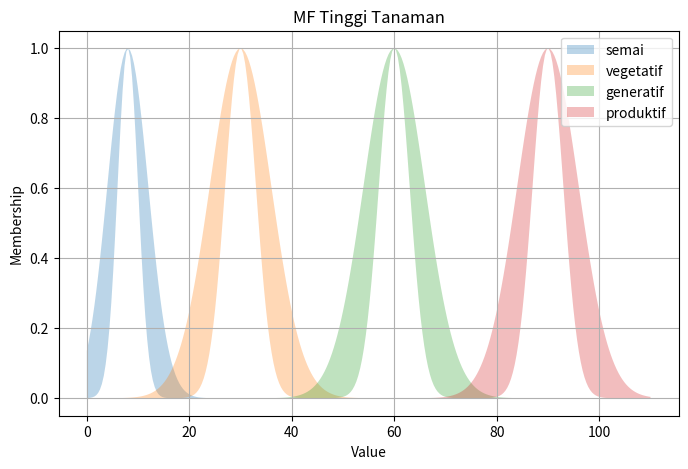
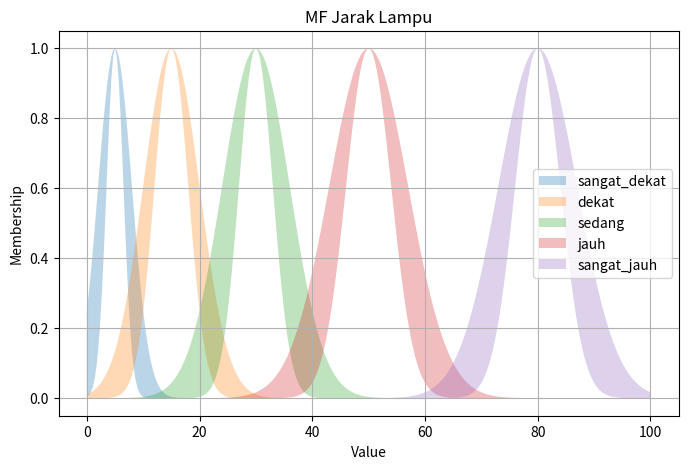
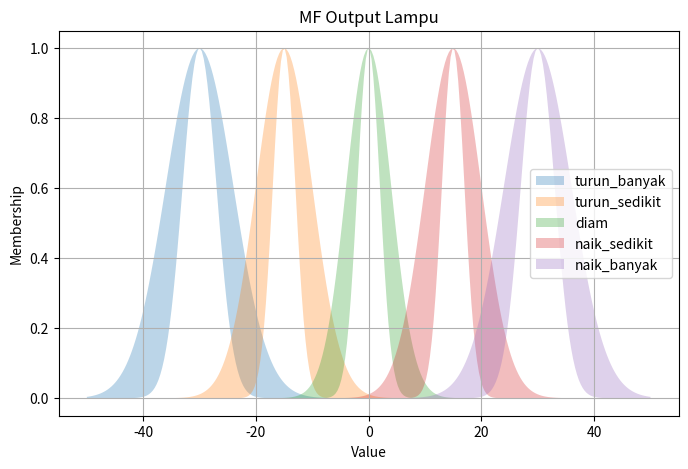

The matplotlib source for these figures, in order: (Note: this script raises an exception after producing the figures.)
import numpy as np
import matplotlib.pyplot as plt


# ==============================================================
# 1. Gaussian Type-2
# ==============================================================
def gaussian_t2(x, mean, sigma_u, sigma_l):
    upper = np.exp(-0.5 * ((x - mean) / sigma_u) ** 2)
    lower = np.exp(-0.5 * ((x - mean) / sigma_l) ** 2)
    return upper, lower


# ==============================================================
# 2. Domain Generator
# ==============================================================
def create_domains():
    return {
        "height": np.linspace(0, 110, 300),
        "distance": np.linspace(0, 100, 300),
        "output": np.linspace(-50, 50, 300),
    }


# ==============================================================
# 3. Membership Function Builder
# ==============================================================
def build_memberships(domains):
    xh, xd, xo = domains["height"], domains["distance"], domains["output"]

    mf = {
        "height": {
            "semai": gaussian_t2(xh, 8, 4, 2),
            "vegetatif": gaussian_t2(xh, 30, 6, 3),
            "generatif": gaussian_t2(xh, 60, 6, 3),
            "produktif": gaussian_t2(xh, 90, 6, 3),
        },
        "distance": {
            "sangat_dekat": gaussian_t2(xd, 5, 3, 1.5),
            "dekat": gaussian_t2(xd, 15, 5, 3),
            "sedang": gaussian_t2(xd, 30, 6, 3),
            "jauh": gaussian_t2(xd, 50, 7, 4),
            "sangat_jauh": gaussian_t2(xd, 80, 7, 4),
        },
        "output": {
            "turun_banyak": gaussian_t2(xo, -30, 6, 3),
            "turun_sedikit": gaussian_t2(xo, -15, 5, 2),
            "diam": gaussian_t2(xo, 0, 4, 2),
            "naik_sedikit": gaussian_t2(xo, 15, 5, 2),
            "naik_banyak": gaussian_t2(xo, 30, 6, 3),
        },
    }
    return mf


# ==============================================================
# 4. Plotter
# ==============================================================
def plot_mf(x, mf_set, title):
    plt.figure(figsize=(8, 5))
    for name, (u, l) in mf_set.items():
        plt.fill_between(x, l, u, alpha=0.3, label=name)
    plt.title(title)
    plt.xlabel("Value")
    plt.ylabel("Membership")
    plt.legend()
    plt.grid(True)
    plt.show()


# ==============================================================
# 5. Fuzzification
# ==============================================================
def fuzzify(val, x, mf):
    u = np.interp(val, x, mf[0])
    l = np.interp(val, x, mf[1])
    return (u + l) / 2


# ==============================================================
# 6. Rule Base Builder
# ==============================================================
def build_rules(mf_out):
    return [
        ("semai", "sangat_jauh", "turun_banyak"),
        ("semai", "jauh", "turun_banyak"),
        ("semai", "sedang", "turun_sedikit"),
        ("semai", "dekat", "diam"),
        ("semai", "sangat_dekat", "naik_sedikit"),
        ("vegetatif", "sangat_jauh", "turun_banyak"),
        ("vegetatif", "jauh", "turun_sedikit"),
        ("vegetatif", "sedang", "diam"),
        ("vegetatif", "dekat", "naik_sedikit"),
        ("vegetatif", "sangat_dekat", "naik_banyak"),
        ("generatif", "sangat_jauh", "turun_sedikit"),
        ("generatif", "jauh", "turun_sedikit"),
        ("generatif", "sedang", "diam"),
        ("generatif", "dekat", "naik_sedikit"),
        ("generatif", "sangat_dekat", "naik_banyak"),
        ("produktif", "sangat_jauh", "diam"),
        ("produktif", "jauh", "diam"),
        ("produktif", "sedang", "naik_sedikit"),
        ("produktif", "dekat", "naik_sedikit"),
        ("produktif", "sangat_dekat", "naik_banyak"),
    ]


# ==============================================================
# 7. Inference Engine
# ==============================================================
def infer(mf, domains, h_val, d_val, rules):
    xh, xd, xo = domains["height"], domains["distance"], domains["output"]

    μh = {k: fuzzify(h_val, xh, v) for k, v in mf["height"].items()}
    μd = {k: fuzzify(d_val, xd, v) for k, v in mf["distance"].items()}

    agg_u = np.zeros_like(xo)
    agg_l = np.zeros_like(xo)

    print("\n=== RULE AKTIF ===")
    for h, d, out in rules:
        strength = min(μh[h], μd[d])
        print(f"{h.upper()} & {d.upper()} -> {out.upper()} ({strength:.2f})")

        out_u, out_l = mf["output"][out]
        agg_u = np.fmax(agg_u, np.fmin(strength, out_u))
        agg_l = np.fmax(agg_l, np.fmin(strength, out_l))

    return agg_u, agg_l


# ==============================================================
# 8. Defuzzification
# ==============================================================
def defuzz(x, u, l):
    try:
        cu = np.sum(x * u) / np.sum(u)
        cl = np.sum(x * l) / np.sum(l)
        return (cu + cl) / 2
    except ZeroDivisionError:
        return 0


# ==============================================================
# 9. Closed Loop Simulation
# ==============================================================
def simulate(
    domains, mf, rules, plant_height, lamp_distance, max_epoch=50, stable_th=1
):
    xo = domains["output"]
    pos = lamp_distance

    print("\n=== SIMULASI CLOSED LOOP ===")

    for i in range(max_epoch):
        agg_u, agg_l = infer(plant_height, pos, domains, mf, rules)
        move = defuzz(xo, agg_u, agg_l)
        new_pos = pos + move

        print(f"Epoch {i+1:02d} | Pos: {pos:.2f} | Move: {move:.2f}")

        if abs(move) < stable_th:
            print("✅ Sistem stabil")
            break

        pos = new_pos


# ==============================================================
# 10. Main Program
# ==============================================================
def main():
    domains = create_domains()
    mf = build_memberships(domains)
    rules = build_rules(mf)

    # Plot
    plot_mf(domains["height"], mf["height"], "MF Tinggi Tanaman")
    plot_mf(domains["distance"], mf["distance"], "MF Jarak Lampu")
    plot_mf(domains["output"], mf["output"], "MF Output Lampu")

    # Input
    plant_height = float(input("Tinggi Tanaman (cm): "))
    lamp_distance = float(input("Jarak Lampu (cm): "))

    simulate(domains, mf, rules, plant_height, lamp_distance)


if __name__ == "__main__":
    main()
